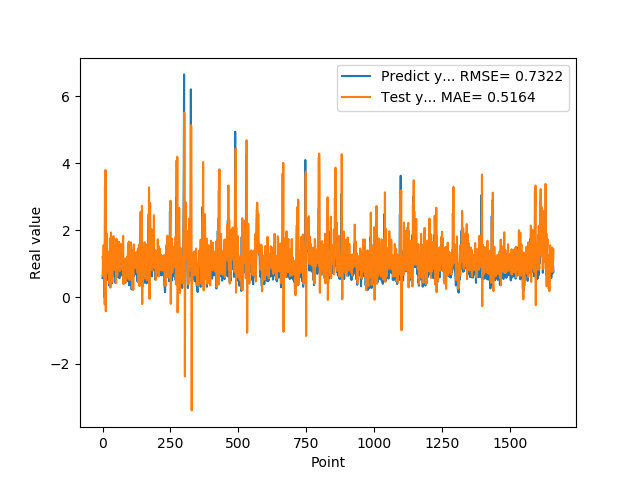

Source data for this figure (header and first rows):
5.654720067979999154e-01, 1.193010835681369119e+00
7.307389974590000614e-01, 1.199280625041566406e+00
1.074290990829999792e+00, 6.319266321423191446e-01
9.521890282630000035e-01, 1.237978439013058818e+00
9.879170060160000766e-01, 1.552087252178144139e+00
1.011654973029999960e+00, 1.190108591207892585e+00
0.000000000000000000e+00, 1.323651833144505074e+00
7.643579840659999736e-01, 9.823062801585297210e-01
7.788103222849999119e-01, -2.174216437991310091e-01
3.306220054629999794e+00, 1.499193157969322510e+00
1.055441975589999970e+00, 2.096099854498224779e+00
7.543110251430000801e-01, 3.796100729631029846e+00
7.915459871289999283e-01, -4.259043054747068124e-01
1.409499049189999909e+00, 8.649174288133960609e-01
8.875439763070001042e-01, 1.332435169773228401e+00
6.401469707490000660e-01, 1.910651984843983131e+00
5.082880258560000808e-01, 7.589565808414302506e-01
8.640019893649999450e-01, 7.136700456680479254e-01
5.725920200349999822e-01, 8.047817222851799679e-01
8.469420075419999971e-01, 1.273468221670922329e+00
9.181020259860001032e-01, 7.528071991115340422e-01
7.976629734039999420e-01, 1.335032464657414542e+00
9.608020186419998776e-01, 1.219988139861178711e+00
9.555831551549999192e-01, 1.072240324532131694e+00
3.470349907879999862e-01, 1.363977939141221896e+00
9.546210169789999256e-01, 1.041297179326359457e+00
1.293938040730000072e+00, 4.093496023329432631e-01
5.251880288119999962e-01, 1.749452574768491253e+00
4.773890078070000542e-01, 1.539483570828049208e+00
1.275226235389999907e+00, 2.787954378736299810e-01
8.723750114439999814e-01, 9.803418804781586227e-01
8.355640172959999390e-01, 1.929646561643788116e+00
7.321749925609999377e-01, 8.976467046821400286e-01
7.640249729160000225e-01, 1.070170153086931419e+00
4.072830080990000323e-01, 9.634427692332315774e-01
4.752210080619999610e-01, 9.463218340563643860e-01
8.781340122220000488e-01, 4.469208001481437265e-01
7.414129972460000717e-01, 9.003363579035162934e-01
1.258002042770000051e+00, 1.371271602478342899e+00
1.069700956339999953e+00, 1.130075951894918607e+00
7.274609804150000691e-01, 1.821700992561811061e+00
7.892770171170000459e-01, 1.130583243744862632e+00
6.237750053410000550e-01, 8.180702145892159161e-01
6.914690136910000007e-01, 1.058638658305491420e+00
8.557710051540000640e-01, 8.158204924993518459e-01
7.093830108640000187e-01, 1.069440189706341249e+00
1.014547944070000041e+00, 1.200728488386126447e+00
1.115731000900000103e+00, 1.009816829883600775e+00
4.182830154900000208e-01, 1.547322074601893194e+00
1.002280950550000105e+00, 1.240036691654442524e+00
1.218860983849999968e+00, 4.282043939151154999e-01
1.143296003339999922e+00, 1.742824570825916242e+00
6.528189778330000248e-01, 1.637142747205546867e+00
6.746559739110000731e-01, 1.224552023753692653e+00
6.009536385540000802e-01, 6.264295634462190288e-01
6.694570183749999348e-01, 9.382867994486732144e-01
6.538079977039999990e-01, 8.460641223910251307e-01
7.814120054240000224e-01, 9.807843681967814975e-01
1.206303954120000022e+00, 9.629223009045063675e-01
8.469259738919999725e-01, 1.303276937144848269e+00
8.286409974099999687e-01, 1.651492408039412885e+00
... 1,599 more rows
